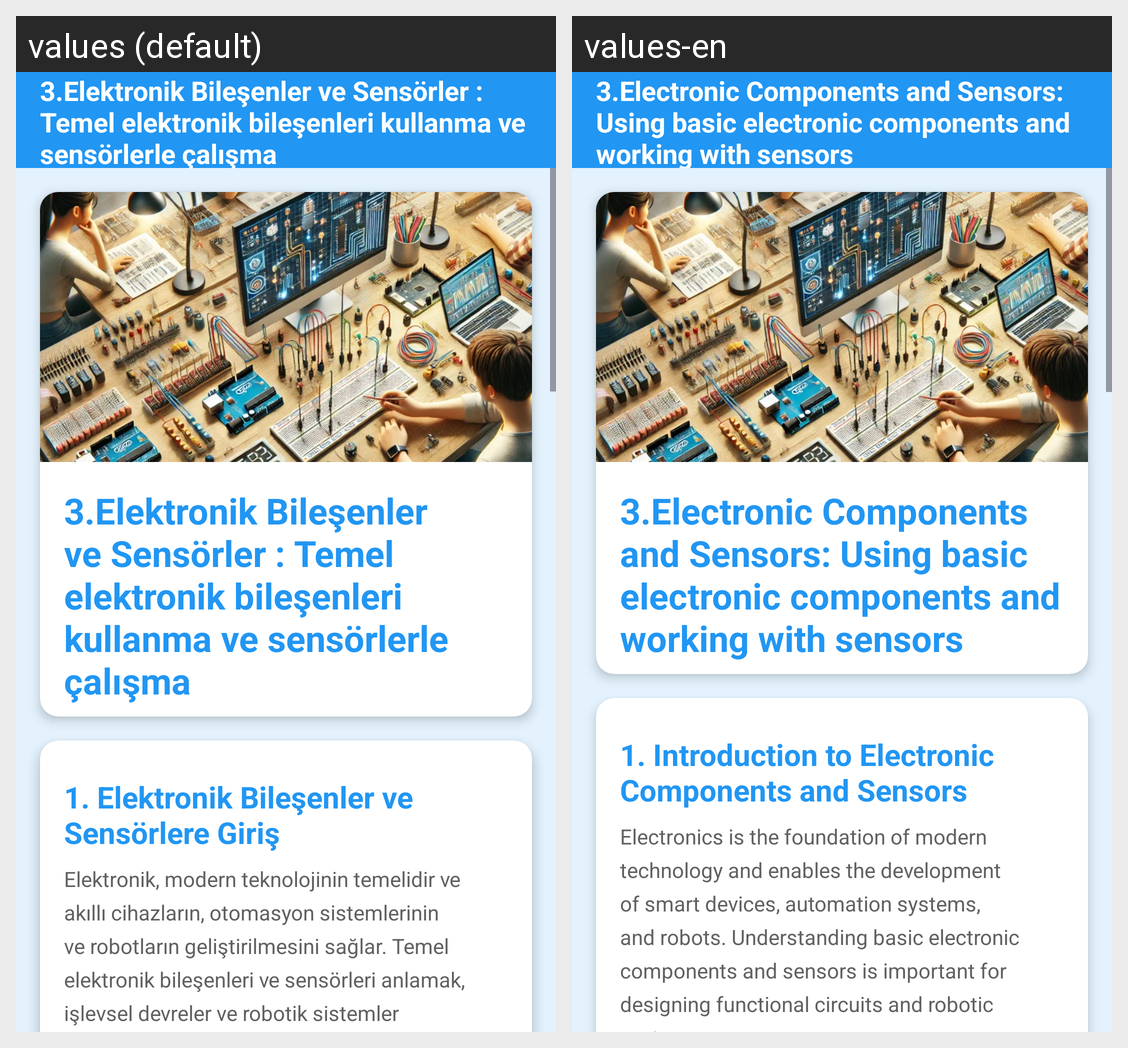

For this localized Android screen grid, give each drawn string resource with its value in every locale shown.
Android screen res/layout/fragment_elektronik_bilesenler_ve_sensorler.xml rendered under 2 locales, left to right: values (default), values-en. Device: Nexus 5 (rendered at 1080×1920; each locale shown at half size, 540×960, under a caption strip naming it); theme Theme.GreenMindGreenEnergy.
Strings drawn on this screen, with the default value and each locale's value (text and hints the layout hard-codes, and strings that could not be matched under every locale, appear in the picture but are not listed):

elektronikBilesenlerVeSensorler
  values: 3.Elektronik Bileşenler ve Sensörler : Temel elektronik bileşenleri kullanma ve sensörlerle çalışma
  values-en: 3.Electronic Components and Sensors: Using basic electronic components and working with sensors

elektronikGiris
  values: 1. Elektronik Bileşenler ve Sensörlere Giriş
  values-en: 1. Introduction to Electronic Components and Sensors

elektronikGirisText
  values: Elektronik, modern teknolojinin temelidir ve akıllı cihazların, otomasyon sistemlerinin ve robotların geliştirilmesini sağlar. Temel elektronik bileşenleri ve sensörleri anlamak, işlevsel devreler ve robotik sistemler tasarlamak için önemlidir.
  values-en: Electronics is the foundation of modern technology and enables the development of smart devices, automation systems, and robots. Understanding basic electronic components and sensors is important for designing functional circuits and robotic systems.
